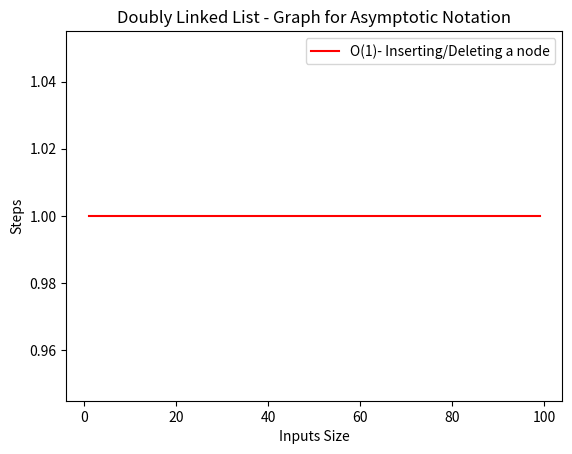

The script that saved this image:
class Node:
    def __init__(self, data):
        self.data = data
        self.next = None
        self.prev = None

class DoublyLinkedList:
    def __init__(self):
        self.head = None

    # Function to add node in the beginning
    def AddNode(self, data):
        newnode = Node(data)
        newnode.next = self.head
        if self.head != None:
            self.head.prev = newnode
        self.head = newnode

    # Function to delete node at beginning
    def DeleteNode(self):
        temp = self.head
        # if dll is not empty
        if temp != None:
            self.head = temp.next
            self.head.prev = None

    def printList(self):
        temp = self.head
        print("\nTraversal in forward direction")
        while temp != None:
            print(temp.data, end=" ")
            last = temp
            temp = temp.next

        print("\nTraversal in reverse direction")
        while last != None:
            print(last.data, end=" ")
            last = last.prev

# Main
dll = DoublyLinkedList()
dll.AddNode(10)
dll.AddNode(15)
dll.AddNode(20)

print("Doubly Linked List after adding node")
dll.printList()

print("\n\nDoubly Linked List after deleting node")
dll.DeleteNode()
dll.printList()

# Graph for Asymptotic Notation
import matplotlib.pyplot as p

p.title('Doubly Linked List - Graph for Asymptotic Notation')
p.xlabel('Inputs Size')
p.ylabel('Steps')

x = list(range(1, 100))
y = [1 for y in x]

p.plot(x, y, 'r', label='O(1)- Inserting/Deleting a node')
p.legend()
p.show()
